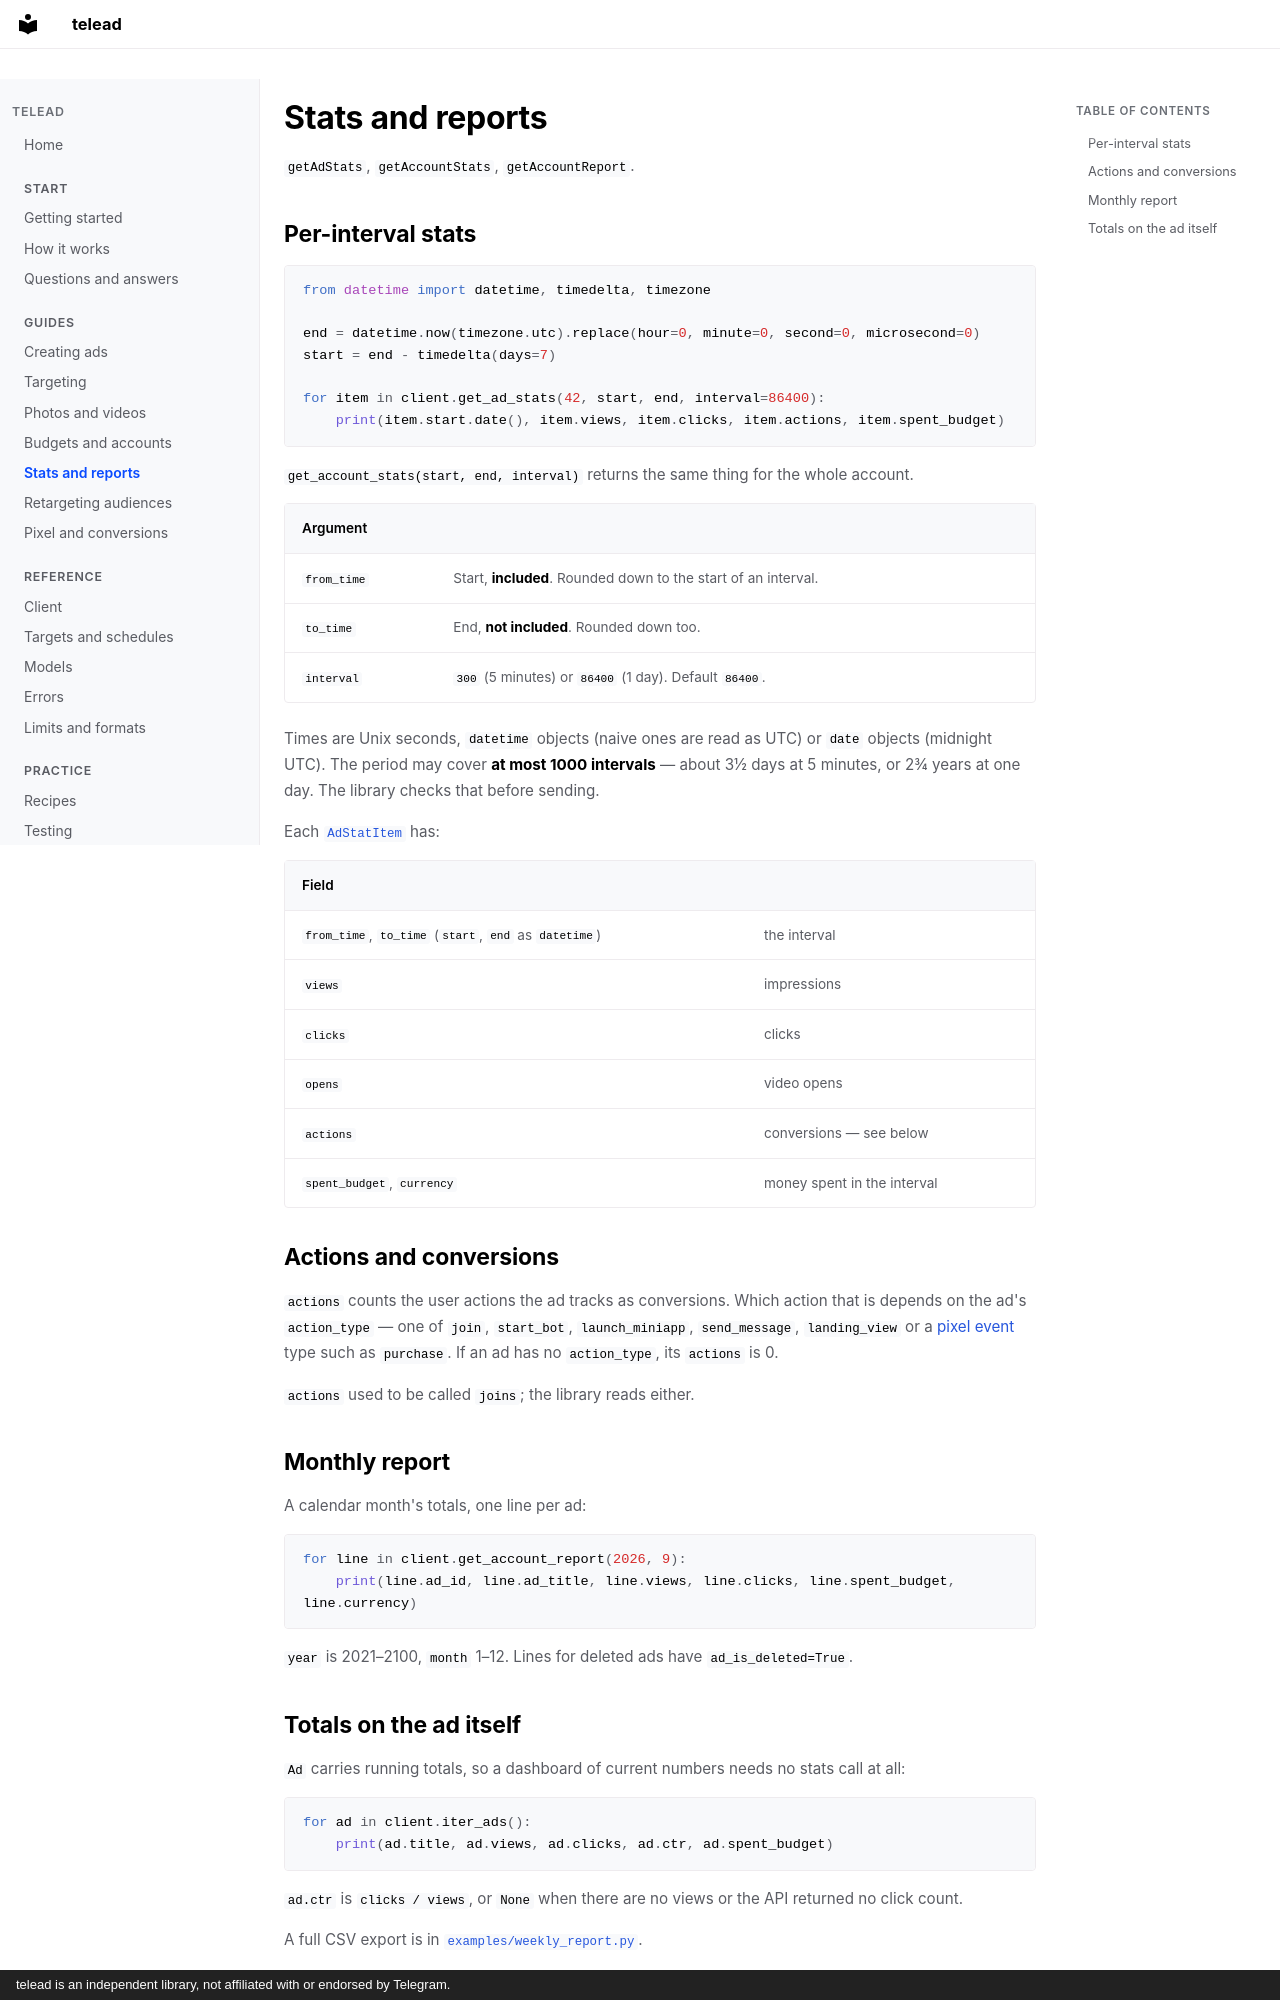

repository: Elimeshi1/TeleAd · page: stats/index.html · generator: mkdocs · copyright: telead is an independent library, not affiliated with or endorsed by Telegram.

# Stats and reports

`getAdStats`, `getAccountStats`, `getAccountReport`.

## Per-interval stats

```python
from datetime import datetime, timedelta, timezone

end = datetime.now(timezone.utc).replace(hour=0, minute=0, second=0, microsecond=0)
start = end - timedelta(days=7)

for item in client.get_ad_stats(42, start, end, interval=86400):
    print(item.start.date(), item.views, item.clicks, item.actions, item.spent_budget)
```

`get_account_stats(start, end, interval)` returns the same thing for the whole account.

| Argument | |
|---|---|
| `from_time` | Start, **included**. Rounded down to the start of an interval. |
| `to_time` | End, **not included**. Rounded down too. |
| `interval` | `300` (5 minutes) or `86400` (1 day). Default `86400`. |

Times are Unix seconds, `datetime` objects (naive ones are read as UTC) or `date` objects (midnight UTC). The period may cover **at most 1000 intervals** — about 3½ days at 5 minutes, or 2¾ years at one day. The library checks that before sending.

Each [`AdStatItem`](models.md#adstatitem) has:

| Field | |
|---|---|
| `from_time`, `to_time` (`start`, `end` as `datetime`) | the interval |
| `views` | impressions |
| `clicks` | clicks |
| `opens` | video opens |
| `actions` | conversions — see below |
| `spent_budget`, `currency` | money spent in the interval |

## Actions and conversions

`actions` counts the user actions the ad tracks as conversions. Which action that is depends on the ad's `action_type` — one of `join`, `start_bot`, `launch_miniapp`, `send_message`, `landing_view` or a [pixel event](pixel.md) type such as `purchase`. If an ad has no `action_type`, its `actions` is 0.

`actions` used to be called `joins`; the library reads either.

## Monthly report

A calendar month's totals, one line per ad:

```python
for line in client.get_account_report(2026, 9):
    print(line.ad_id, line.ad_title, line.views, line.clicks, line.spent_budget, line.currency)
```

`year` is 2021–2100, `month` 1–12. Lines for deleted ads have `ad_is_deleted=True`.
